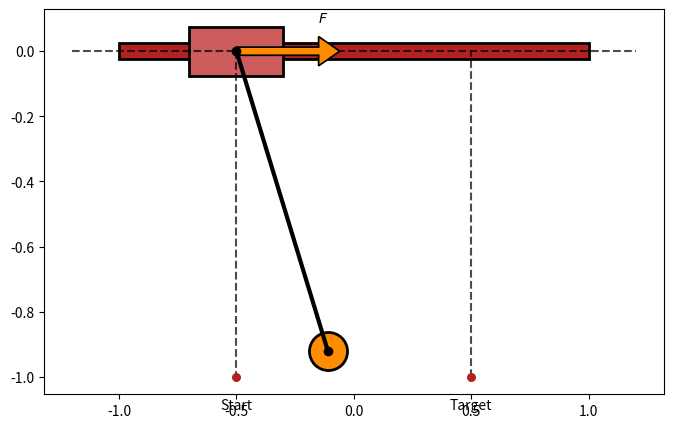

Write the Python code that produced this figure. (Note: this script raises an exception after producing the figure.)
import numpy as np
from matplotlib import pyplot as plt
from matplotlib.patches import Rectangle, Arc
# from matplotlib import rcParams

def get_angle_plot(line1, line2, offset=1, color=None, origin=(0, 0), 
                   len_x_axis = 1, len_y_axis = 1):
    l1xy = line1.get_xydata()
    
    # Angle between line1 and x-axis
    y1 = l1xy[1][1] - l1xy[0][1]
    x1 = l1xy[1][0] - l1xy[0][0]
    # Allows you to use this in different quadrants
    angle1 = np.degrees(np.arctan2(y1, x1))
    
    l2xy = line2.get_xydata()
    
    # Angle between line2 and x-axis
    y2 = l2xy[1][1] - l2xy[0][1]
    x2 = l2xy[1][0] - l2xy[0][0]
    angle2 = np.degrees(np.arctan2(y2, x2))
    
    theta1 = min(angle1, angle2)
    theta2 = max(angle1, angle2)
    
    angle = theta2 - theta1
    
    if color is None:
        color = line1.get_color() # Uses the color of line 1 if color parameter is not passed.
    
    return Arc(origin, len_x_axis*offset, len_y_axis*offset, 0, 
               theta1, theta2, color=color, lw=1.5,
               label = r'${:.4}^\circ$'.format(float(angle)))

# rcParams['mathtext.default'] = 'regular'

r_0 = -0.5
r_end = 0.5
theta_0 = 0.4
l = 1.0
rect_height = 0.15
beam_height = 0.05
radius = 750

fig, ax = plt.subplots(figsize=(8,5))

line_1, = ax.plot([-1.2,1.2], [0,0], 'k--', alpha=0.7, lw=1.5)
rect_1 = ax.add_patch(Rectangle((0 - 1, 0 - 0.5*beam_height), 2, beam_height, facecolor='firebrick', edgecolor='k', lw=2))
rect_2 = ax.add_patch(Rectangle((r_0 - 0.2, 0.0 - 0.5*rect_height), 0.4, rect_height, facecolor='indianred', edgecolor='k', lw=2))

ax.arrow(r_0, 0, 0.35, 0, width=0.025, head_width=0.09, head_length=0.09, lw=1.25, facecolor='darkorange', zorder=2)
ax.text(r_0 + 0.37, 0.09, r'$F$', horizontalalignment='center')

x_pendulum = r_0 + l * np.sin(theta_0)
y_pendulum = -l * np.cos(theta_0)
line_2, = ax.plot([r_0, x_pendulum], [0, y_pendulum], '-o', c='k', lw=3, ms=6)
point_1 = ax.scatter(x_pendulum, y_pendulum, s=radius, facecolors='darkorange', edgecolors='k', lw=2)

ax.scatter(r_0, -l, s=30, facecolor='firebrick', zorder=5)
ax.text(r_0, -l-0.1, 'Start', horizontalalignment='center')
ax.scatter(r_end, -l, s=30, facecolor='firebrick', zorder=5)
ax.text(r_end, -l-0.1, 'Target', horizontalalignment='center')

line_3, = ax.plot([-0.5, -0.5], [0,-1], 'k--', alpha=0.7, lw=1.5)
line_4, = ax.plot([0.5, 0.5], [-1,0], 'k--', alpha=0.7, lw=1.5)

angle_plot = get_angle_plot(line_3, line_2, offset=0.6, origin=[-0.5,0])
ax.add_patch(angle_plot)

ax.text(r_0, rect_height/2 + 0.05, r'$r$', horizontalalignment='center')
ax.text(-0.43, -0.4, r'$\theta$', horizontalalignment='center')

plt.axis('equal')
plt.xlim([-1, 1])
plt.ylim([-1.35, 0.35])
ax.axis('off')

plt.savefig('crane_fig.png', dpi=200, bbox_inches='tight')

plt.show()
